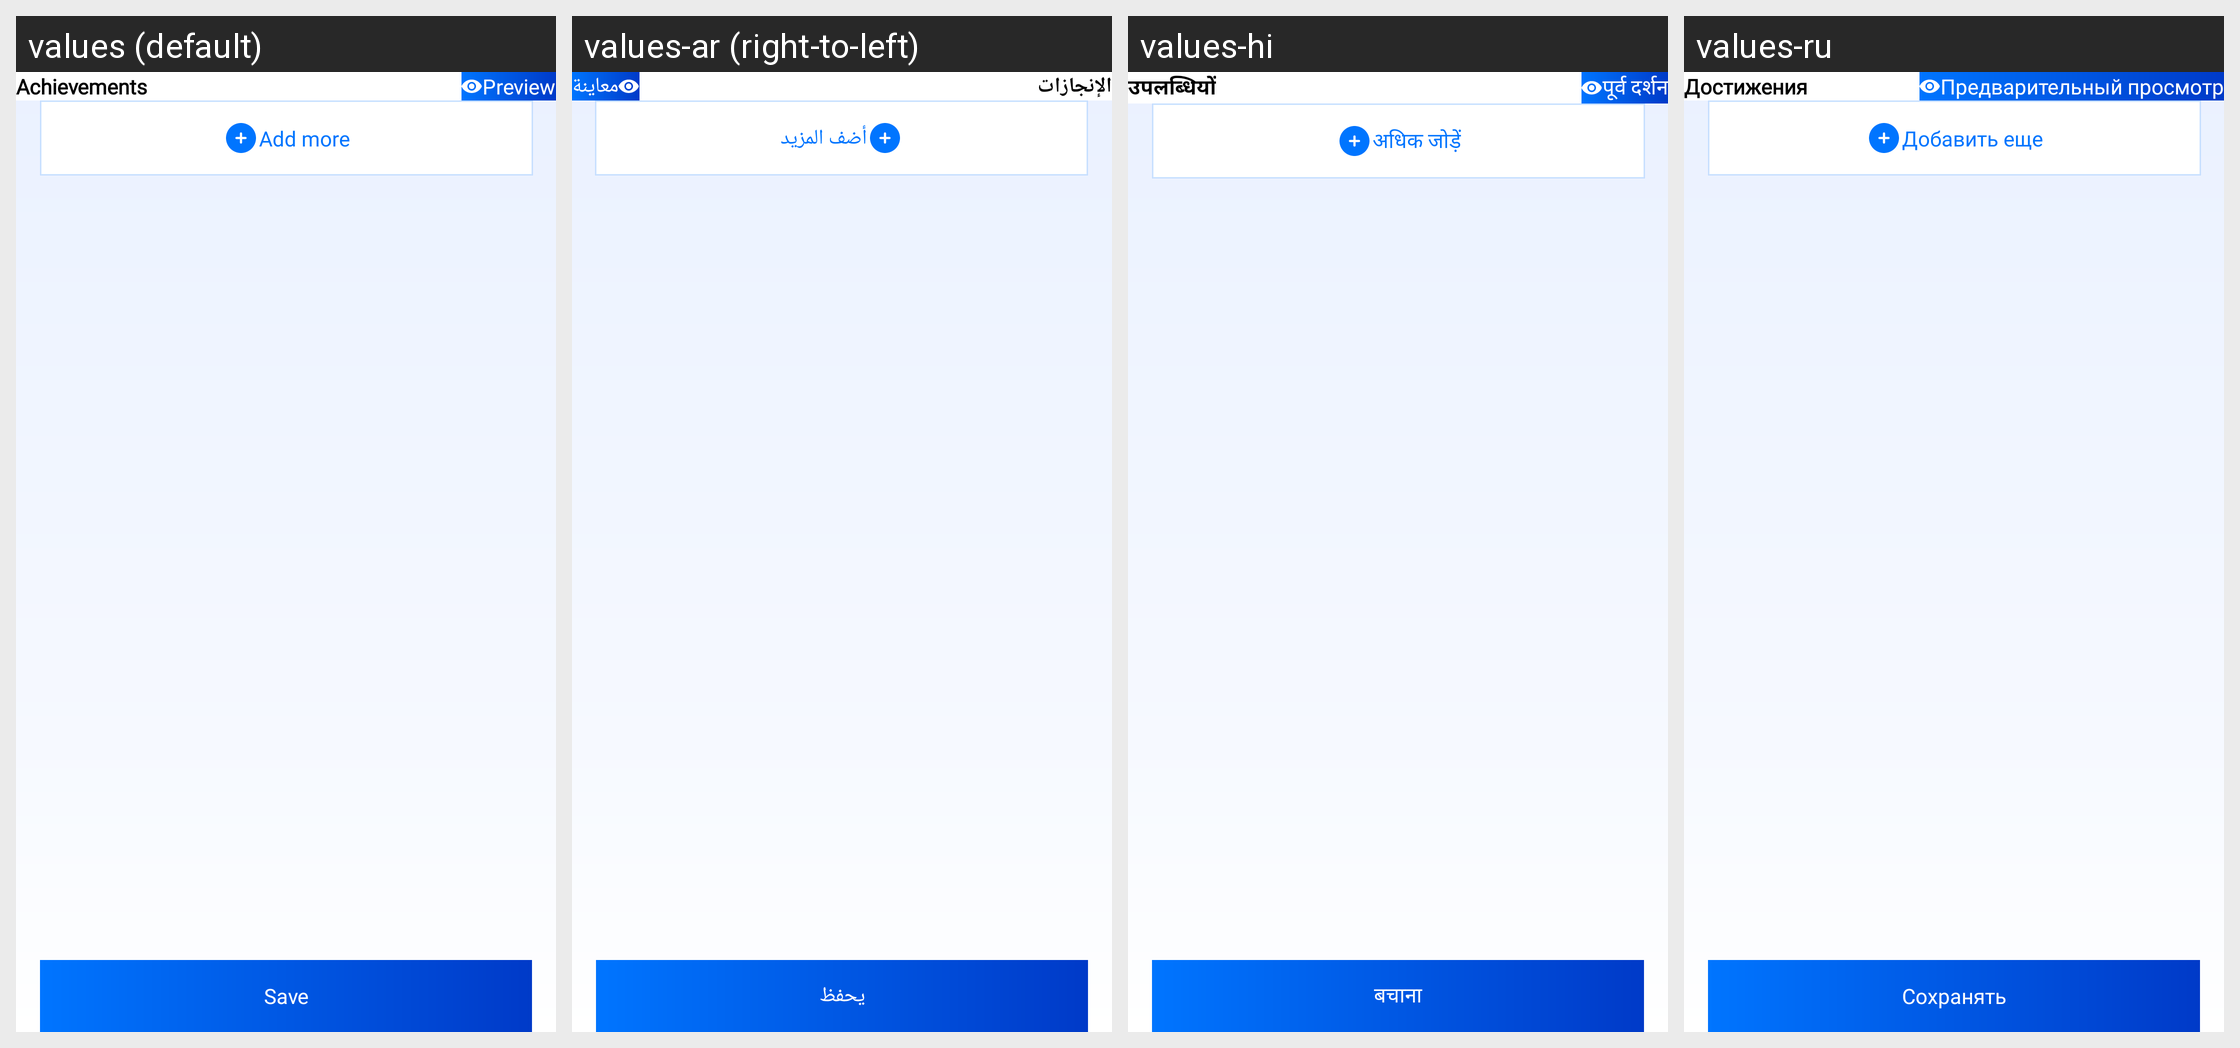

The same Android screen rendered under several of its app's locales, left to right. List the strings drawn on it with the default value and each locale's translation.
Android screen res/layout/fragment_achievements_details.xml rendered under 4 locales, left to right: values (default), values-ar (right-to-left), values-hi, values-ru. Device: Nexus 5 (rendered at 1080×1920; each locale shown at half size, 540×960, under a caption strip naming it); theme Theme.CvMaker.
Other locales in the repository, not shown: values-de, values-en, values-es, values-fr, values-pt, values-zh.
Strings drawn on this screen, with the default value and each locale's value (text and hints the layout hard-codes, and strings that could not be matched under every locale, appear in the picture but are not listed):

achievements
  values: Achievements
  values-ar: الإنجازات
  values-hi: उपलब्धियों
  values-ru: Достижения

preview
  values: Preview
  values-ar: معاينة
  values-hi: पूर्व दर्शन
  values-ru: Предварительный просмотр

add_more
  values: Add more
  values-ar: أضف المزيد
  values-hi: अधिक जोड़ें
  values-ru: Добавить еще

save
  values: Save
  values-ar: يحفظ
  values-hi: बचाना
  values-ru: Сохранять
